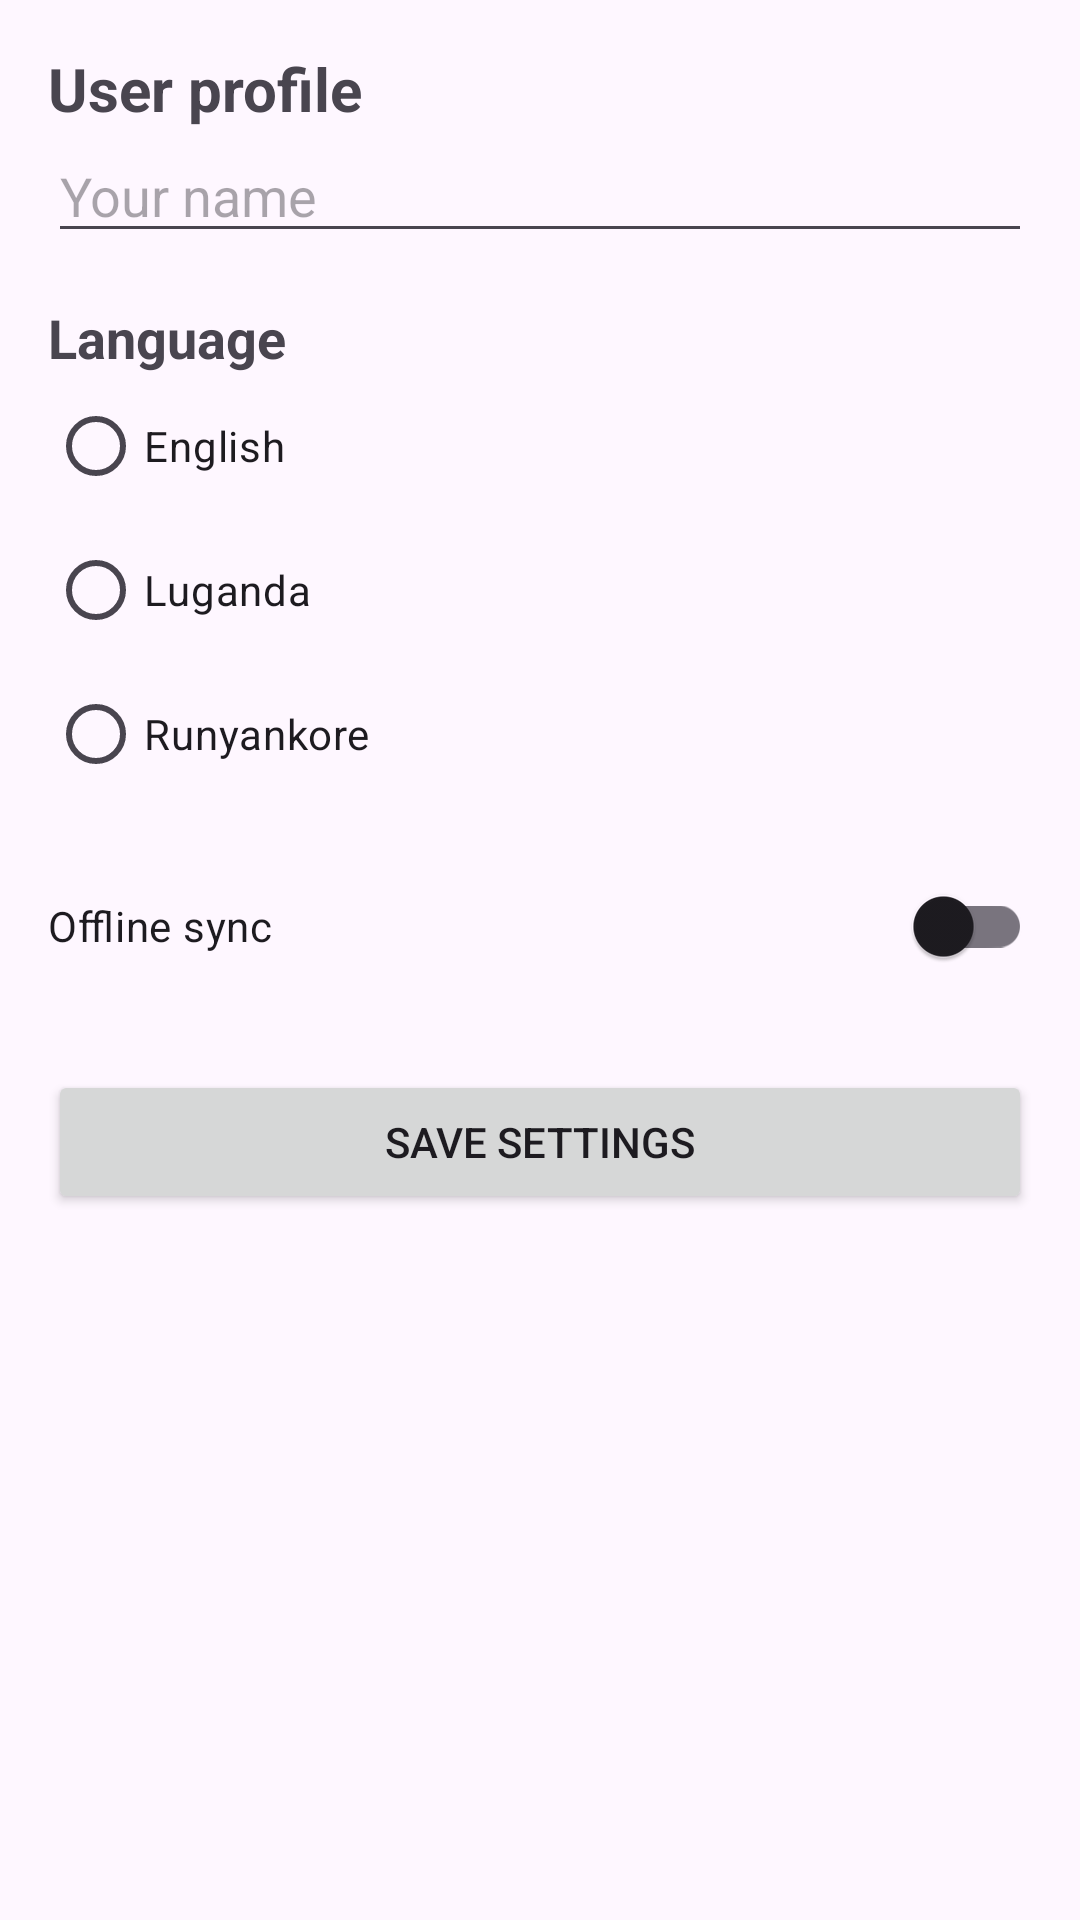

Write the Android layout XML for this screen, with the resource values it uses.
<!-- AndroidManifest.xml: application theme Theme.EcoUganda -->
<!-- res/layout/fragment_settings.xml -->
<?xml version="1.0" encoding="utf-8"?>
<ScrollView xmlns:android="http://schemas.android.com/apk/res/android"
    android:layout_width="match_parent"
    android:layout_height="match_parent">

    <LinearLayout
        android:layout_width="match_parent"
        android:layout_height="wrap_content"
        android:orientation="vertical"
        android:padding="16dp">

        <TextView
            android:layout_width="wrap_content"
            android:layout_height="wrap_content"
            android:text="@string/fragment_settings_text_1"
            android:textSize="20sp"
            android:textStyle="bold" />

        <EditText
            android:id="@+id/edit_name"
            android:layout_width="match_parent"
            android:layout_height="wrap_content"
            android:hint="@string/fragment_settings_text_2"
            android:inputType="textPersonName" />

        <TextView
            android:layout_width="wrap_content"
            android:layout_height="wrap_content"
            android:layout_marginTop="16dp"
            android:text="@string/fragment_settings_text_3"
            android:textSize="18sp"
            android:textStyle="bold" />

        <RadioGroup
            android:id="@+id/language_group"
            android:layout_width="match_parent"
            android:layout_height="wrap_content">

            <RadioButton
                android:id="@+id/radio_english"
                android:layout_width="wrap_content"
                android:layout_height="wrap_content"
                android:text="@string/fragment_settings_text_4" />

            <RadioButton
                android:id="@+id/radio_luganda"
                android:layout_width="wrap_content"
                android:layout_height="wrap_content"
                android:text="@string/fragment_settings_text_5" />

            <RadioButton
                android:id="@+id/radio_runyankore"
                android:layout_width="wrap_content"
                android:layout_height="wrap_content"
                android:text="@string/fragment_settings_text_6" />
        </RadioGroup>

        <com.google.android.material.switchmaterial.SwitchMaterial
            android:id="@+id/switch_offline"
            android:layout_width="match_parent"
            android:layout_height="wrap_content"
            android:layout_marginTop="16dp"
            android:text="@string/fragment_settings_text_7" />

        <Button
            android:id="@+id/btn_save"
            android:layout_width="match_parent"
            android:layout_height="wrap_content"
            android:layout_marginTop="24dp"
            android:text="@string/fragment_settings_text_8" />
    </LinearLayout>
</ScrollView>
<!-- resources referenced by this layout -->
<resources>
  <string name="fragment_settings_text_1">User profile</string>
  <string name="fragment_settings_text_2">Your name</string>
  <string name="fragment_settings_text_3">Language</string>
  <string name="fragment_settings_text_4">English</string>
  <string name="fragment_settings_text_5">Luganda</string>
  <string name="fragment_settings_text_6">Runyankore</string>
  <string name="fragment_settings_text_7">Offline sync</string>
  <string name="fragment_settings_text_8">Save settings</string>
  <style name="Theme.EcoUganda" parent="Theme.Material3.Light.NoActionBar">
          <item name="colorPrimary">@color/eco_green</item>
          <item name="colorOnPrimary">@color/white</item>
          <item name="colorSecondaryContainer">@color/eco_light</item>
          <item name="colorOnSecondaryContainer">@color/eco_dark</item>
          <item name="android:statusBarColor">@color/eco_dark</item>
      </style>
  <color name="eco_green">#FF2E7D32</color>
  <color name="white">#FFFFFFFF</color>
  <color name="eco_light">#FFC8E6C9</color>
  <color name="eco_dark">#FF1B5E20</color>
</resources>
